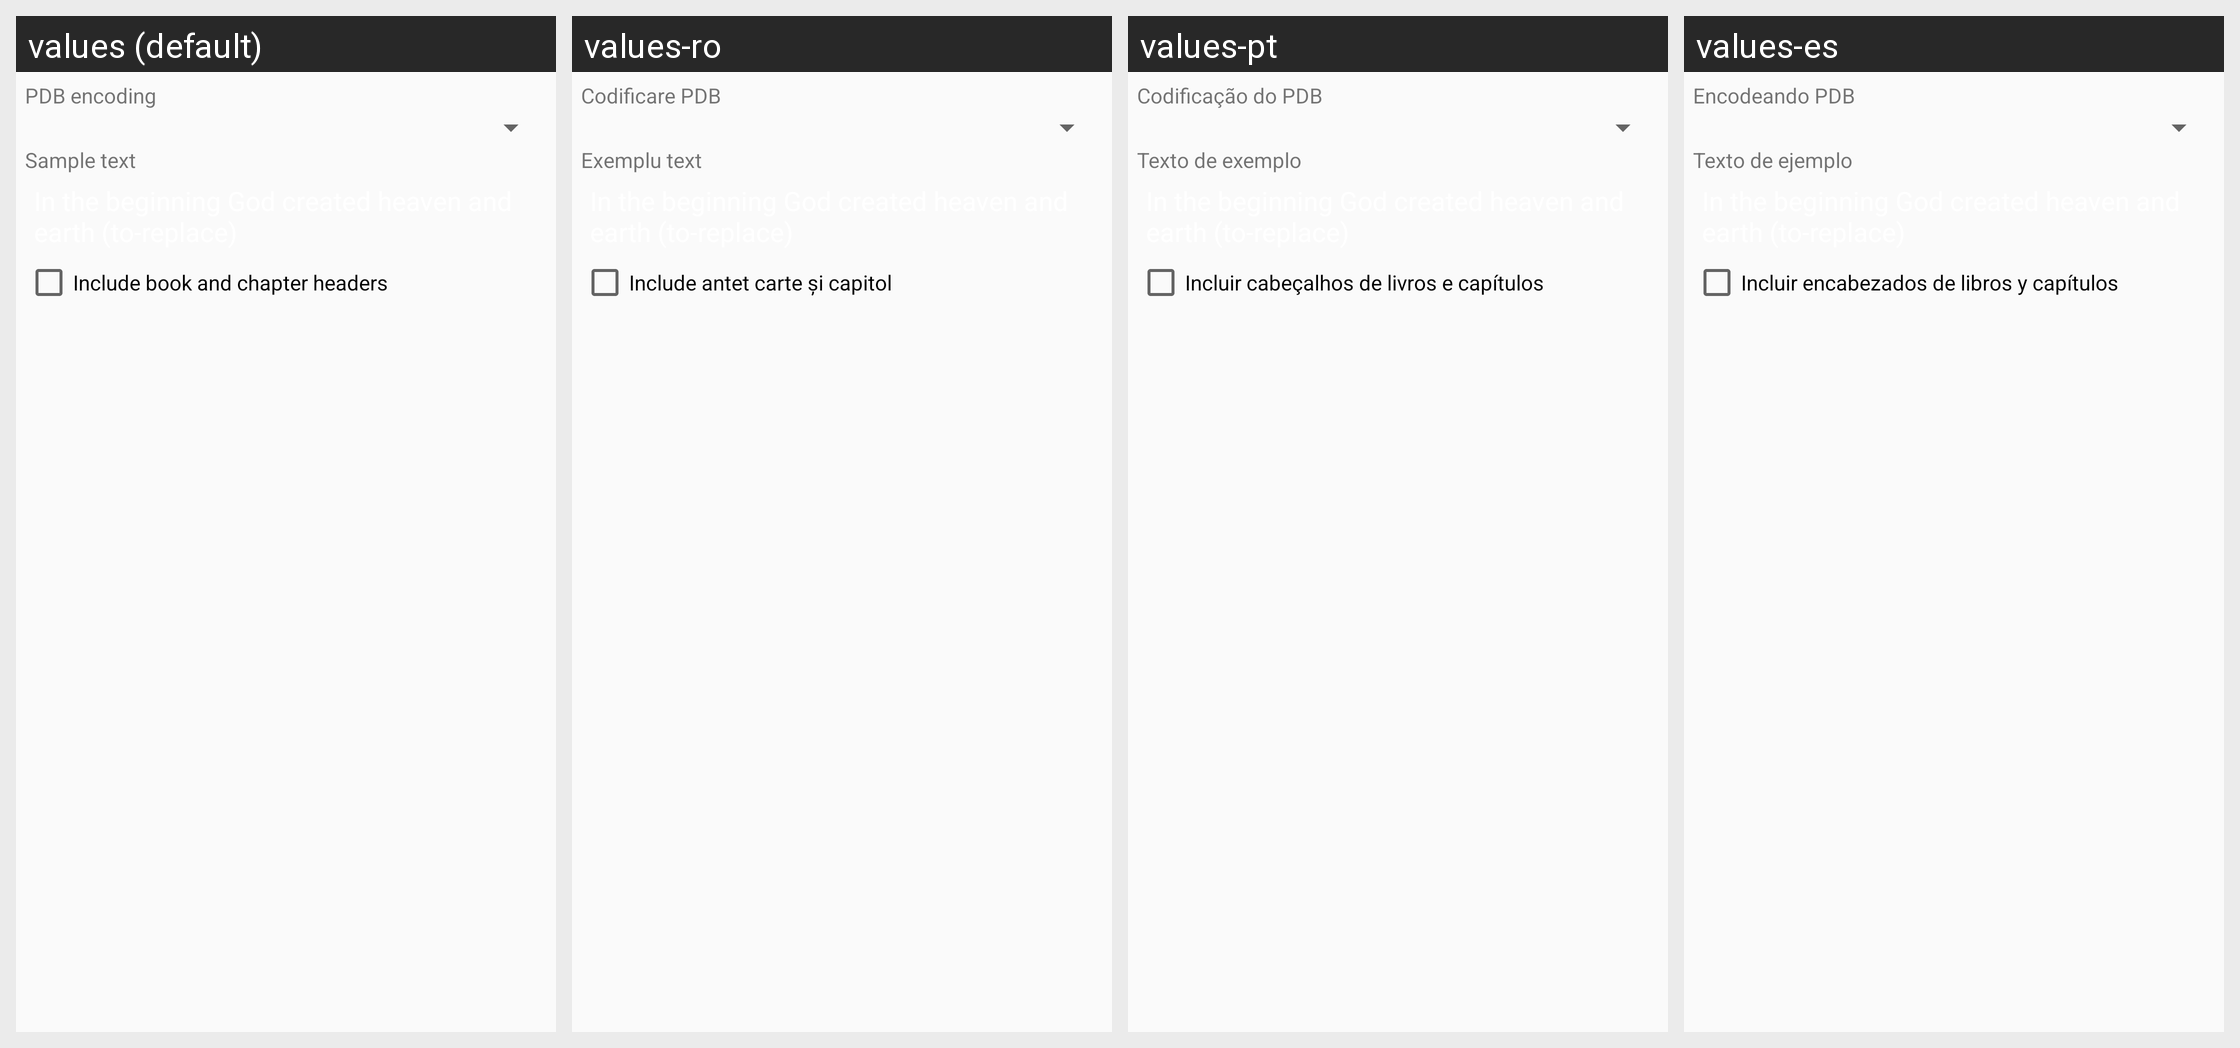

The Android screen above is rendered under several locales of the same app. Produce the string resources it draws, with the default and per-locale values.
Android screen res/layout/dialog_pdbconvert_options.xml rendered under 4 locales, left to right: values (default), values-ro, values-pt, values-es. Device: Nexus 5 (rendered at 1080×1920; each locale shown at half size, 540×960, under a caption strip naming it); theme Theme.Alkitab.
Other locales in the repository, not shown: values-af, values-cs, values-de, values-fr, values-in, values-ja, values-ms, values-nl, values-pl, values-ru, values-uk, values-zh, values-zh-rCN, values-zh-rTW.
Strings drawn on this screen, with the default value and each locale's value (text and hints the layout hard-codes, and strings that could not be matched under every locale, appear in the picture but are not listed):

pdb_encoding
  values: PDB encoding
  values-ro: Codificare PDB
  values-pt: Codificação do PDB
  values-es: Encodeando PDB

sample_text
  values: Sample text
  values-ro: Exemplu text
  values-pt: Texto de exemplo
  values-es: Texto de ejemplo

include_book_and_chapter_headers
  values: Include book and chapter headers
  values-ro: Include antet carte şi capitol
  values-pt: Incluir cabeçalhos de livros e capítulos
  values-es: Incluir encabezados de libros y capítulos
